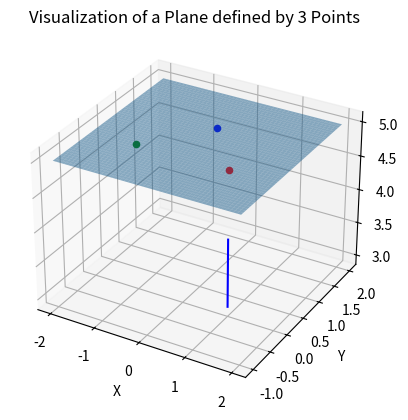

The script that saved this image:
import numpy as np
import matplotlib.pyplot as plt
from mpl_toolkits.mplot3d import Axes3D

def plane_normal_from_points(point1, point2, point3):
    vector1 = np.array(point2) - np.array(point1)
    vector2 = np.array(point3) - np.array(point1)
    normal_vector = np.cross(vector1, vector2)
    print(len(normal_vector))
    return normal_vector

def plane_equation_from_points(point1, point2, point3):
    vector1 = np.array(point2) - np.array(point1)
    vector2 = np.array(point3) - np.array(point1)
    normal_vector = np.cross(vector1, vector2)
    A, B, C = normal_vector
    D = -np.dot(normal_vector, np.array(point1))
    return A, B, C, D

def line_direction_from_points(point1, point2):
    return np.array(point2) - np.array(point1)

def line_plane_intersection(line_point, line_direction, plane_normal, plane_point):
    # Calculate the parameter t
    t = -np.dot(plane_normal, line_point - plane_point) / np.dot(plane_normal, line_direction)
    # Calculate the intersection point
    intersection_point = line_point + t * line_direction
    return intersection_point


def plane_CR_intersection(p1, p2, p3, pl1, pl2):
    plane_normal = plane_normal_from_points(p1, p2, p3)
    line_direction = line_direction_from_points(pl1, pl2)
    intersection_point = line_plane_intersection(pl1,line_direction, plane_normal, p1 )
    # Check if plane and line intersect
    has_nan = np.any(np.isnan(intersection_point))
    has_inf = np.any(np.isinf(intersection_point))
    #print("--------->", intersection_point, has_nan*has_inf)
    # if they do, return the intersection point
    # if they don't return False
    if has_nan and has_inf:
        return intersection_point
    return (has_nan and has_inf)
    

def calculateLenght(width, depth, height, pl1, pl2):
    print("calculate lenght")
    p1 = [ 1, 0, height/2.]
    p2 = [-1, 0, height/2.]
    p3 = [ 0, 1, height/2.]
    z_top = plane_CR_intersection(p1, p2, p3, pl1, pl2)
    p1 = [ 1, 0, height/(-2.)]
    p2 = [-1, 0, height/(-2.)]
    p3 = [ 0, 1, height/(-2.)]
    z_bottom = plane_CR_intersection(p1, p2, p3, pl1, pl2)
    p1 = [ 1, depth/2., 0]
    p2 = [-1, depth/2., 0]
    p3 = [ 0, depth/2., 1]
    y_top = plane_CR_intersection(p1, p2, p3, pl1, pl2)
    p1 = [ 1, depth/(-2.), 0]
    p2 = [-1, depth/(-2.), 0]
    p3 = [ 0, depth/(-2.), 1]
    y_bottom = plane_CR_intersection(p1, p2, p3, pl1, pl2)
    p1 = [width/2.   , 0, 1 ]
    p2 = [width/2.   , 0,-1 ]
    p3 = [width/2.   , 1, 0 ]
    x_top = plane_CR_intersection(p1, p2, p3, pl1, pl2)
    p1 = [width/(-2.), 0, 1 ]
    p2 = [width/(-2.), 0,-1 ]
    p3 = [width/(-2.), 1, 0 ]
    x_bottom = plane_CR_intersection(p1, p2, p3, pl1, pl2)
    print(x_top, x_bottom, y_top, y_bottom, z_top, z_bottom)
    
# Define the points that define the plane
point1 = np.array([ 1, 0, 5])
point2 = np.array([-1, 0, 5])
point3 = np.array([0, 1, 5])

# Define the points that define the line
pl1 = np.array([1, 0, 3])
pl2 = np.array([1, 0, 4])

calculateLenght(5, 4, 10, pl1, pl2)

intersectionX = plane_CR_intersection(point1, point2, point3, pl1, pl2)

# Calculate the equation of the plane
A, B, C, D = plane_equation_from_points(point1, point2, point3)
vector = plane_normal_from_points(point1, point2, point3)
print("VECTOR ----------------->", vector)

# Create a meshgrid for plotting
x_range = np.linspace(min(point1[0], point2[0], point3[0]) - 1,
                      max(point1[0], point2[0], point3[0]) + 1, 50)
y_range = np.linspace(min(point1[1], point2[1], point3[1]) - 1,
                      max(point1[1], point2[1], point3[1]) + 1, 50)
X, Y = np.meshgrid(x_range, y_range)

# Calculate the corresponding z values using the plane equation
Z = (-A * X - B * Y - D) / C

# Create the 3D plot
fig = plt.figure()
ax = fig.add_subplot(111, projection='3d')


# Plot the line
ax.plot([pl1[0], pl2[0]],
        [pl1[1], pl2[1]],
        [pl1[2], pl2[2]], color='blue')

# Plot the plane
ax.plot_surface(X, Y, Z, alpha=0.5)

# Plot the points that define the plane
ax.scatter(*point1, color='red', marker='o')
ax.scatter(*point2, color='green', marker='o')
ax.scatter(*point3, color='blue', marker='o')

# Set labels and title
ax.set_xlabel('X')
ax.set_ylabel('Y')
ax.set_zlabel('Z')
ax.set_title('Visualization of a Plane defined by 3 Points')

plt.show()
